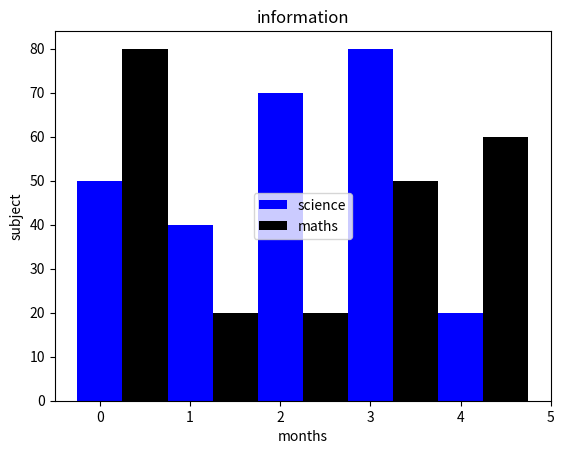

Here is the Python script that generated this plot:
import matplotlib.pyplot as pl
import numpy as np
import pandas as pd
z = ['a','b','c','d','e']
a = [50,40,70,80,20]
b = [80,20,20,50,60]
c = np.arange(len(z))
pl.bar(c,a,width = 0.50,color = 'blue',label = 'science')
pl.bar(c+.5,b,width = 0.50,color = 'black',label = 'maths')
pl.xlabel('months')
pl.ylabel('subject')
pl.title('information')
pl.legend(loc = 'center')
pl.show()
